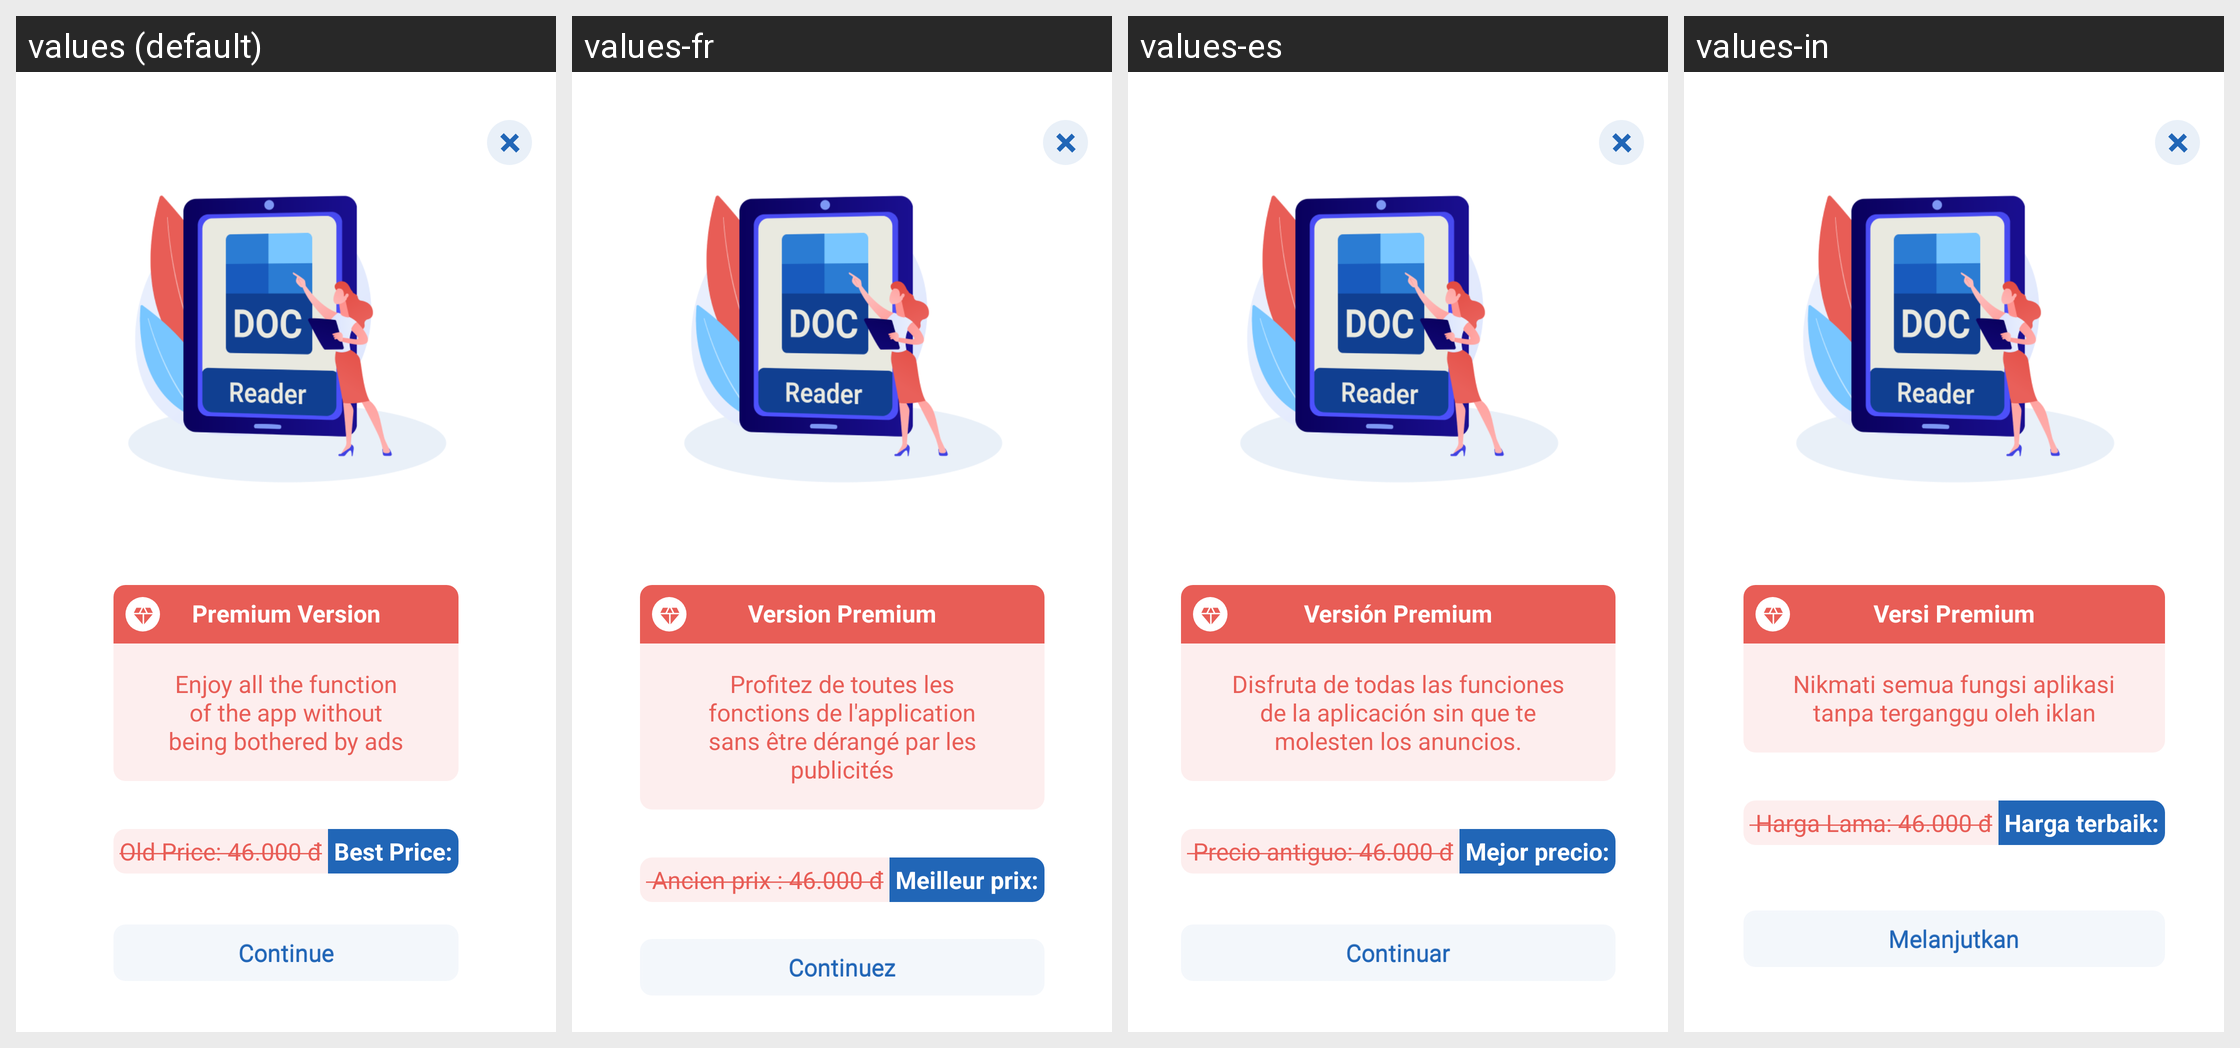

For this localized Android screen grid, give each drawn string resource with its value in every locale shown.
Android screen res/layout/fragment_premium.xml rendered under 4 locales, left to right: values (default), values-fr, values-es, values-in. Device: Nexus 5 (rendered at 1080×1920; each locale shown at half size, 540×960, under a caption strip naming it); theme Theme.DocxReader.
Other locales in the repository, not shown: values-af, values-hi, values-ja, values-ko, values-ru, values-uk, values-vi, values-zu.
Strings drawn on this screen, with the default value and each locale's value (text and hints the layout hard-codes, and strings that could not be matched under every locale, appear in the picture but are not listed):

title_premium
  values: Premium Version
  values-fr: Version Premium
  values-es: Versión Premium
  values-in: Versi Premium

content_premium
  values: Enjoy all the function of the app without being bothered by ads
  values-fr: Profitez de toutes les fonctions de l'application sans être dérangé par les publicités
  values-es: Disfruta de todas las funciones de la aplicación sin que te molesten los anuncios.
  values-in: Nikmati semua fungsi aplikasi tanpa terganggu oleh iklan

best_price
  values: Best Price:
  values-fr: Meilleur prix:
  values-es: Mejor precio:
  values-in: Harga terbaik:

btn_continue
  values: Continue
  values-fr: Continuez
  values-es: Continuar
  values-in: Melanjutkan
